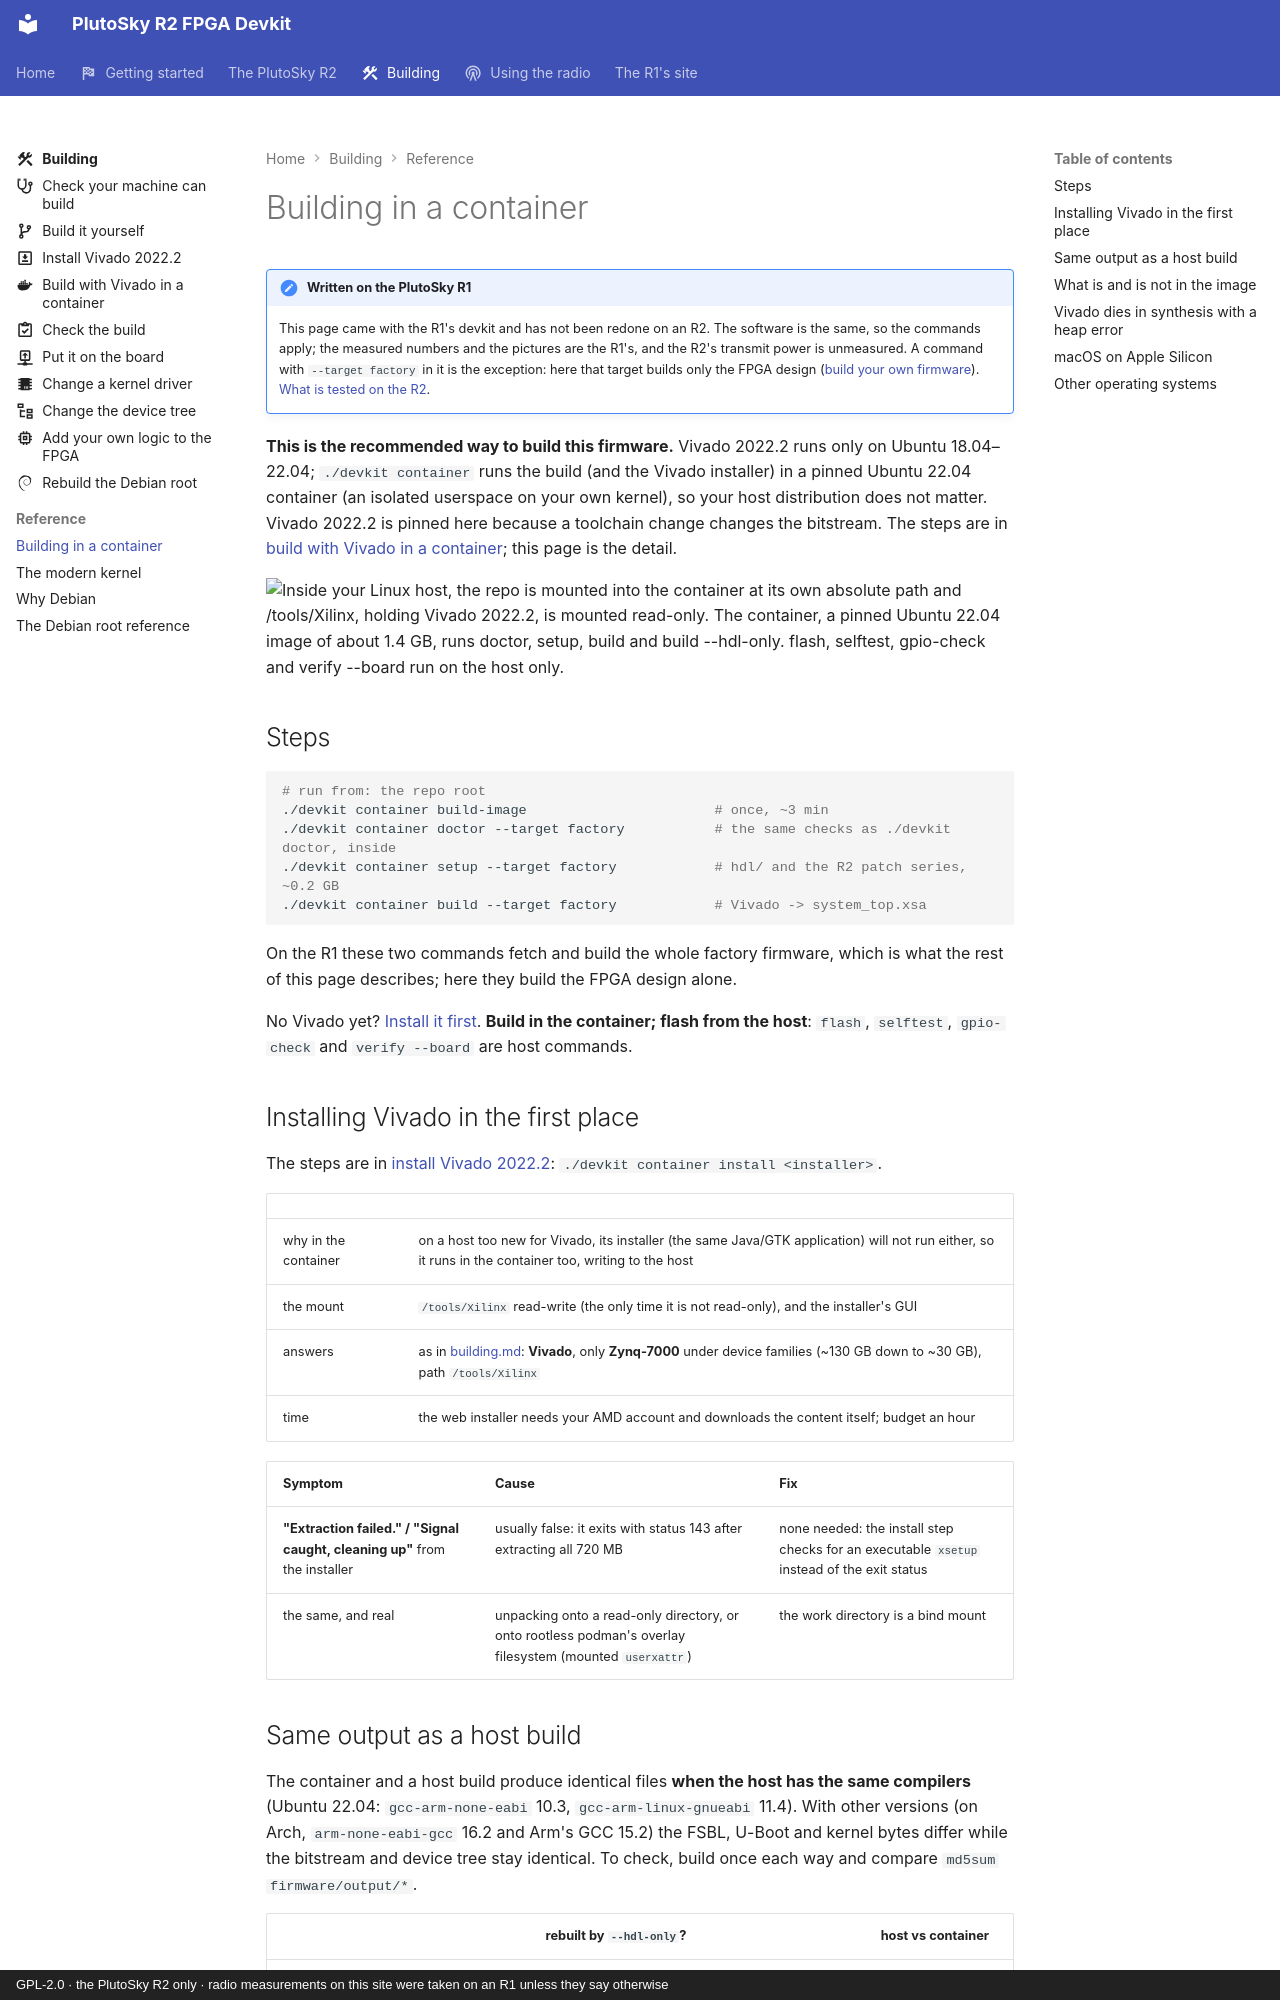

repository: matsvandamme/plutosky-r2-fpga-devkit · page: building-in-a-container/index.html · generator: mkdocs · copyright: GPL-2.0 · the PlutoSky R2 only · radio measurements on this site were taken on an R1 unless they say otherwise

# Building in a container

!!! note "Written on the PlutoSky R1"
    This page came with the R1's devkit and has not been redone on an R2. The
    software is the same, so the commands apply; the measured numbers and the
    pictures are the R1's, and the R2's transmit power is unmeasured. A command with
    `--target factory` in it is the exception: here that target builds only
    the FPGA design ([build your own firmware](build/index.md)).
    [What is tested on the R2](plutosky-r2.md#what-is-tested-and-what-is-not).

**This is the recommended way to build this firmware.** Vivado 2022.2 runs only
on Ubuntu 18.04–22.04; `./devkit container` runs the build (and the Vivado
installer) in a pinned Ubuntu 22.04 container (an isolated userspace on your
own kernel), so your host distribution does not matter. Vivado 2022.2 is pinned
here because a toolchain change changes the bitstream. The steps are in
[build with Vivado in a container](build/build-in-a-container.md); this page is
the detail.

![Inside your Linux host, the repo is mounted into the container at its own absolute path and /tools/Xilinx, holding Vivado 2022.2, is mounted read-only. The container, a pinned Ubuntu 22.04 image of about 1.4 GB, runs doctor, setup, build and build --hdl-only. flash, selftest, gpio-check and verify --board run on the host only.](img/build-container-light.svg#only-light)
![Inside your Linux host, the repo is mounted into the container at its own absolute path and /tools/Xilinx, holding Vivado 2022.2, is mounted read-only. The container, a pinned Ubuntu 22.04 image of about 1.4 GB, runs doctor, setup, build and build --hdl-only. flash, selftest, gpio-check and verify --board run on the host only.](img/build-container-dark.svg#only-dark)

## Steps

```bash
# run from: the repo root
./devkit container build-image                       # once, ~3 min
./devkit container doctor --target factory           # the same checks as ./devkit doctor, inside
./devkit container setup --target factory            # hdl/ and the R2 patch series, ~0.2 GB
./devkit container build --target factory            # Vivado -> system_top.xsa
```

On the R1 these two commands fetch and build the whole factory firmware, which
is what the rest of this page describes; here they build the FPGA design alone.

No Vivado yet? [Install it first](build/install-vivado.md). **Build in the
container; flash from the host**: `flash`, `selftest`, `gpio-check` and
`verify --board` are host commands.

## Installing Vivado in the first place

The steps are in [install Vivado 2022.2](build/install-vivado.md):
`./devkit container install <installer>`.

| | |
|---|---|
| why in the container | on a host too new for Vivado, its installer (the same Java/GTK application) will not run either, so it runs in the container too, writing to the host |
| the mount | `/tools/Xilinx` read-write (the only time it is not read-only), and the installer's GUI |
| answers | as in [building.md](https://matsvandamme.github.io/fishball7020-fpga-devkit/building/#install-vivado-20222): **Vivado**, only **Zynq-7000** under device families (~130 GB down to ~30 GB), path `/tools/Xilinx` |
| time | the web installer needs your AMD account and downloads the content itself; budget an hour |

| Symptom | Cause | Fix |
|---|---|---|
| **"Extraction failed." / "Signal caught, cleaning up"** from the installer | usually false: it exits with status 143 after extracting all 720 MB | none needed: the install step checks for an executable `xsetup` instead of the exit status |
| the same, and real | unpacking onto a read-only directory, or onto rootless podman's overlay filesystem (mounted `userxattr`) | the work directory is a bind mount |
